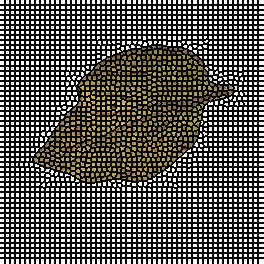

Values plotted in this chart, from the file beside it:
0, 0, 0, 0, 0, 1, 1, 1, 1, 1, 2, 2, 2, 2, 2, 3, 3, 3, 3, 3, 4, 4, 4, 4
0, 0, 0, 0, 0, 1, 1, 1, 1, 1, 2, 2, 2, 2, 2, 3, 3, 3, 3, 3, 4, 4, 4, 4
0, 0, 0, 0, 0, 1, 1, 1, 1, 1, 2, 2, 2, 2, 2, 3, 3, 3, 3, 3, 4, 4, 4, 4
0, 0, 0, 0, 0, 1, 1, 1, 1, 1, 2, 2, 2, 2, 2, 3, 3, 3, 3, 3, 4, 4, 4, 4
0, 0, 0, 0, 0, 1, 1, 1, 1, 1, 2, 2, 2, 2, 2, 3, 3, 3, 3, 3, 4, 4, 4, 4
52, 52, 52, 52, 52, 53, 53, 53, 53, 53, 54, 54, 54, 54, 54, 55, 55, 55, 55, 55, 56, 56, 56, 56
52, 52, 52, 52, 52, 53, 53, 53, 53, 53, 54, 54, 54, 54, 54, 55, 55, 55, 55, 55, 56, 56, 56, 56
52, 52, 52, 52, 52, 53, 53, 53, 53, 53, 54, 54, 54, 54, 54, 55, 55, 55, 55, 55, 56, 56, 56, 56
52, 52, 52, 52, 52, 53, 53, 53, 53, 53, 54, 54, 54, 54, 54, 55, 55, 55, 55, 55, 56, 56, 56, 56
52, 52, 52, 52, 52, 53, 53, 53, 53, 53, 54, 54, 54, 54, 54, 55, 55, 55, 55, 55, 56, 56, 56, 56
104, 104, 104, 104, 104, 105, 105, 105, 105, 105, 106, 106, 106, 106, 106, 107, 107, 107, 107, 107, 108, 108, 108, 108
104, 104, 104, 104, 104, 105, 105, 105, 105, 105, 106, 106, 106, 106, 106, 107, 107, 107, 107, 107, 108, 108, 108, 108
104, 104, 104, 104, 104, 105, 105, 105, 105, 105, 106, 106, 106, 106, 106, 107, 107, 107, 107, 107, 108, 108, 108, 108
104, 104, 104, 104, 104, 105, 105, 105, 105, 105, 106, 106, 106, 106, 106, 107, 107, 107, 107, 107, 108, 108, 108, 108
104, 104, 104, 104, 104, 105, 105, 105, 105, 105, 106, 106, 106, 106, 106, 107, 107, 107, 107, 107, 108, 108, 108, 108
156, 156, 156, 156, 156, 157, 157, 157, 157, 157, 158, 158, 158, 158, 158, 159, 159, 159, 159, 159, 160, 160, 160, 160
156, 156, 156, 156, 156, 157, 157, 157, 157, 157, 158, 158, 158, 158, 158, 159, 159, 159, 159, 159, 160, 160, 160, 160
156, 156, 156, 156, 156, 157, 157, 157, 157, 157, 158, 158, 158, 158, 158, 159, 159, 159, 159, 159, 160, 160, 160, 160
156, 156, 156, 156, 156, 157, 157, 157, 157, 157, 158, 158, 158, 158, 158, 159, 159, 159, 159, 159, 160, 160, 160, 160
156, 156, 156, 156, 156, 157, 157, 157, 157, 157, 158, 158, 158, 158, 158, 159, 159, 159, 159, 159, 160, 160, 160, 160
208, 208, 208, 208, 208, 209, 209, 209, 209, 209, 210, 210, 210, 210, 210, 211, 211, 211, 211, 211, 212, 212, 212, 212
208, 208, 208, 208, 208, 209, 209, 209, 209, 209, 210, 210, 210, 210, 210, 211, 211, 211, 211, 211, 212, 212, 212, 212
208, 208, 208, 208, 208, 209, 209, 209, 209, 209, 210, 210, 210, 210, 210, 211, 211, 211, 211, 211, 212, 212, 212, 212
208, 208, 208, 208, 208, 209, 209, 209, 209, 209, 210, 210, 210, 210, 210, 211, 211, 211, 211, 211, 212, 212, 212, 212
208, 208, 208, 208, 208, 209, 209, 209, 209, 209, 210, 210, 210, 210, 210, 211, 211, 211, 211, 211, 212, 212, 212, 212
260, 260, 260, 260, 260, 261, 261, 261, 261, 261, 262, 262, 262, 262, 262, 263, 263, 263, 263, 263, 264, 264, 264, 264
260, 260, 260, 260, 260, 261, 261, 261, 261, 261, 262, 262, 262, 262, 262, 263, 263, 263, 263, 263, 264, 264, 264, 264
260, 260, 260, 260, 260, 261, 261, 261, 261, 261, 262, 262, 262, 262, 262, 263, 263, 263, 263, 263, 264, 264, 264, 264
260, 260, 260, 260, 260, 261, 261, 261, 261, 261, 262, 262, 262, 262, 262, 263, 263, 263, 263, 263, 264, 264, 264, 264
260, 260, 260, 260, 260, 261, 261, 261, 261, 261, 262, 262, 262, 262, 262, 263, 263, 263, 263, 263, 264, 264, 264, 264
312, 312, 312, 312, 312, 313, 313, 313, 313, 313, 314, 314, 314, 314, 314, 315, 315, 315, 315, 315, 316, 316, 316, 316
312, 312, 312, 312, 312, 313, 313, 313, 313, 313, 314, 314, 314, 314, 314, 315, 315, 315, 315, 315, 316, 316, 316, 316
312, 312, 312, 312, 312, 313, 313, 313, 313, 313, 314, 314, 314, 314, 314, 315, 315, 315, 315, 315, 316, 316, 316, 316
312, 312, 312, 312, 312, 313, 313, 313, 313, 313, 314, 314, 314, 314, 314, 315, 315, 315, 315, 315, 316, 316, 316, 316
312, 312, 312, 312, 312, 313, 313, 313, 313, 313, 314, 314, 314, 314, 314, 315, 315, 315, 315, 315, 316, 316, 316, 316
364, 364, 364, 364, 364, 365, 365, 365, 365, 365, 366, 366, 366, 366, 366, 367, 367, 367, 367, 367, 368, 368, 368, 368
364, 364, 364, 364, 364, 365, 365, 365, 365, 365, 366, 366, 366, 366, 366, 367, 367, 367, 367, 367, 368, 368, 368, 368
364, 364, 364, 364, 364, 365, 365, 365, 365, 365, 366, 366, 366, 366, 366, 367, 367, 367, 367, 367, 368, 368, 368, 368
364, 364, 364, 364, 364, 365, 365, 365, 365, 365, 366, 366, 366, 366, 366, 367, 367, 367, 367, 367, 368, 368, 368, 368
364, 364, 364, 364, 364, 365, 365, 365, 365, 365, 366, 366, 366, 366, 366, 367, 367, 367, 367, 367, 368, 368, 368, 368
417, 417, 417, 417, 417, 418, 418, 418, 418, 418, 419, 419, 419, 419, 419, 420, 420, 420, 420, 420, 421, 421, 421, 421
417, 417, 417, 417, 417, 418, 418, 418, 418, 418, 419, 419, 419, 419, 419, 420, 420, 420, 420, 420, 421, 421, 421, 421
417, 417, 417, 417, 417, 418, 418, 418, 418, 418, 419, 419, 419, 419, 419, 420, 420, 420, 420, 420, 421, 421, 421, 421
417, 417, 417, 417, 417, 418, 418, 418, 418, 418, 419, 419, 419, 419, 419, 420, 420, 420, 420, 420, 421, 421, 421, 421
417, 417, 417, 417, 417, 418, 418, 418, 418, 418, 419, 419, 419, 419, 419, 420, 420, 420, 420, 420, 421, 421, 421, 421
473, 473, 473, 473, 473, 474, 474, 474, 474, 474, 475, 475, 475, 475, 475, 476, 476, 476, 476, 476, 477, 477, 477, 477
473, 473, 473, 473, 473, 474, 474, 474, 474, 474, 475, 475, 475, 475, 475, 476, 476, 476, 476, 476, 477, 477, 477, 477
473, 473, 473, 473, 473, 474, 474, 474, 474, 474, 475, 475, 475, 475, 475, 476, 476, 476, 476, 476, 477, 477, 477, 477
473, 473, 473, 473, 473, 474, 474, 474, 474, 474, 475, 475, 475, 475, 475, 476, 476, 476, 476, 476, 477, 477, 477, 477
473, 473, 473, 473, 473, 474, 474, 474, 474, 474, 475, 475, 475, 475, 475, 476, 476, 476, 476, 476, 477, 477, 477, 477
528, 528, 528, 528, 528, 529, 529, 529, 529, 529, 530, 530, 530, 530, 530, 531, 531, 531, 531, 531, 532, 532, 532, 532
528, 528, 528, 528, 528, 529, 529, 529, 529, 529, 530, 530, 530, 530, 530, 531, 531, 531, 531, 531, 532, 532, 532, 532
528, 528, 528, 528, 528, 529, 529, 529, 529, 529, 530, 530, 530, 530, 530, 531, 531, 531, 531, 531, 532, 532, 532, 532
528, 528, 528, 528, 528, 529, 529, 529, 529, 529, 530, 530, 530, 530, 530, 531, 531, 531, 531, 531, 532, 532, 532, 532
528, 528, 528, 528, 528, 529, 529, 529, 529, 529, 530, 530, 530, 530, 530, 531, 531, 531, 531, 531, 532, 532, 532, 532
579, 579, 579, 579, 579, 580, 580, 580, 580, 580, 581, 581, 581, 581, 581, 582, 582, 582, 582, 582, 583, 583, 583, 583
579, 579, 579, 579, 579, 580, 580, 580, 580, 580, 581, 581, 581, 581, 581, 582, 582, 582, 582, 582, 583, 583, 583, 583
579, 579, 579, 579, 579, 580, 580, 580, 580, 580, 581, 581, 581, 581, 581, 582, 582, 582, 582, 582, 583, 583, 583, 583
579, 579, 579, 579, 579, 580, 580, 580, 580, 580, 581, 581, 581, 581, 581, 582, 582, 582, 582, 582, 583, 583, 583, 583
579, 579, 579, 579, 579, 580, 580, 580, 580, 580, 581, 581, 581, 581, 581, 582, 582, 582, 582, 582, 583, 583, 583, 583
628, 628, 628, 628, 628, 629, 629, 629, 629, 629, 630, 630, 630, 630, 630, 631, 631, 631, 631, 631, 632, 632, 632, 632
... 203 more rows
